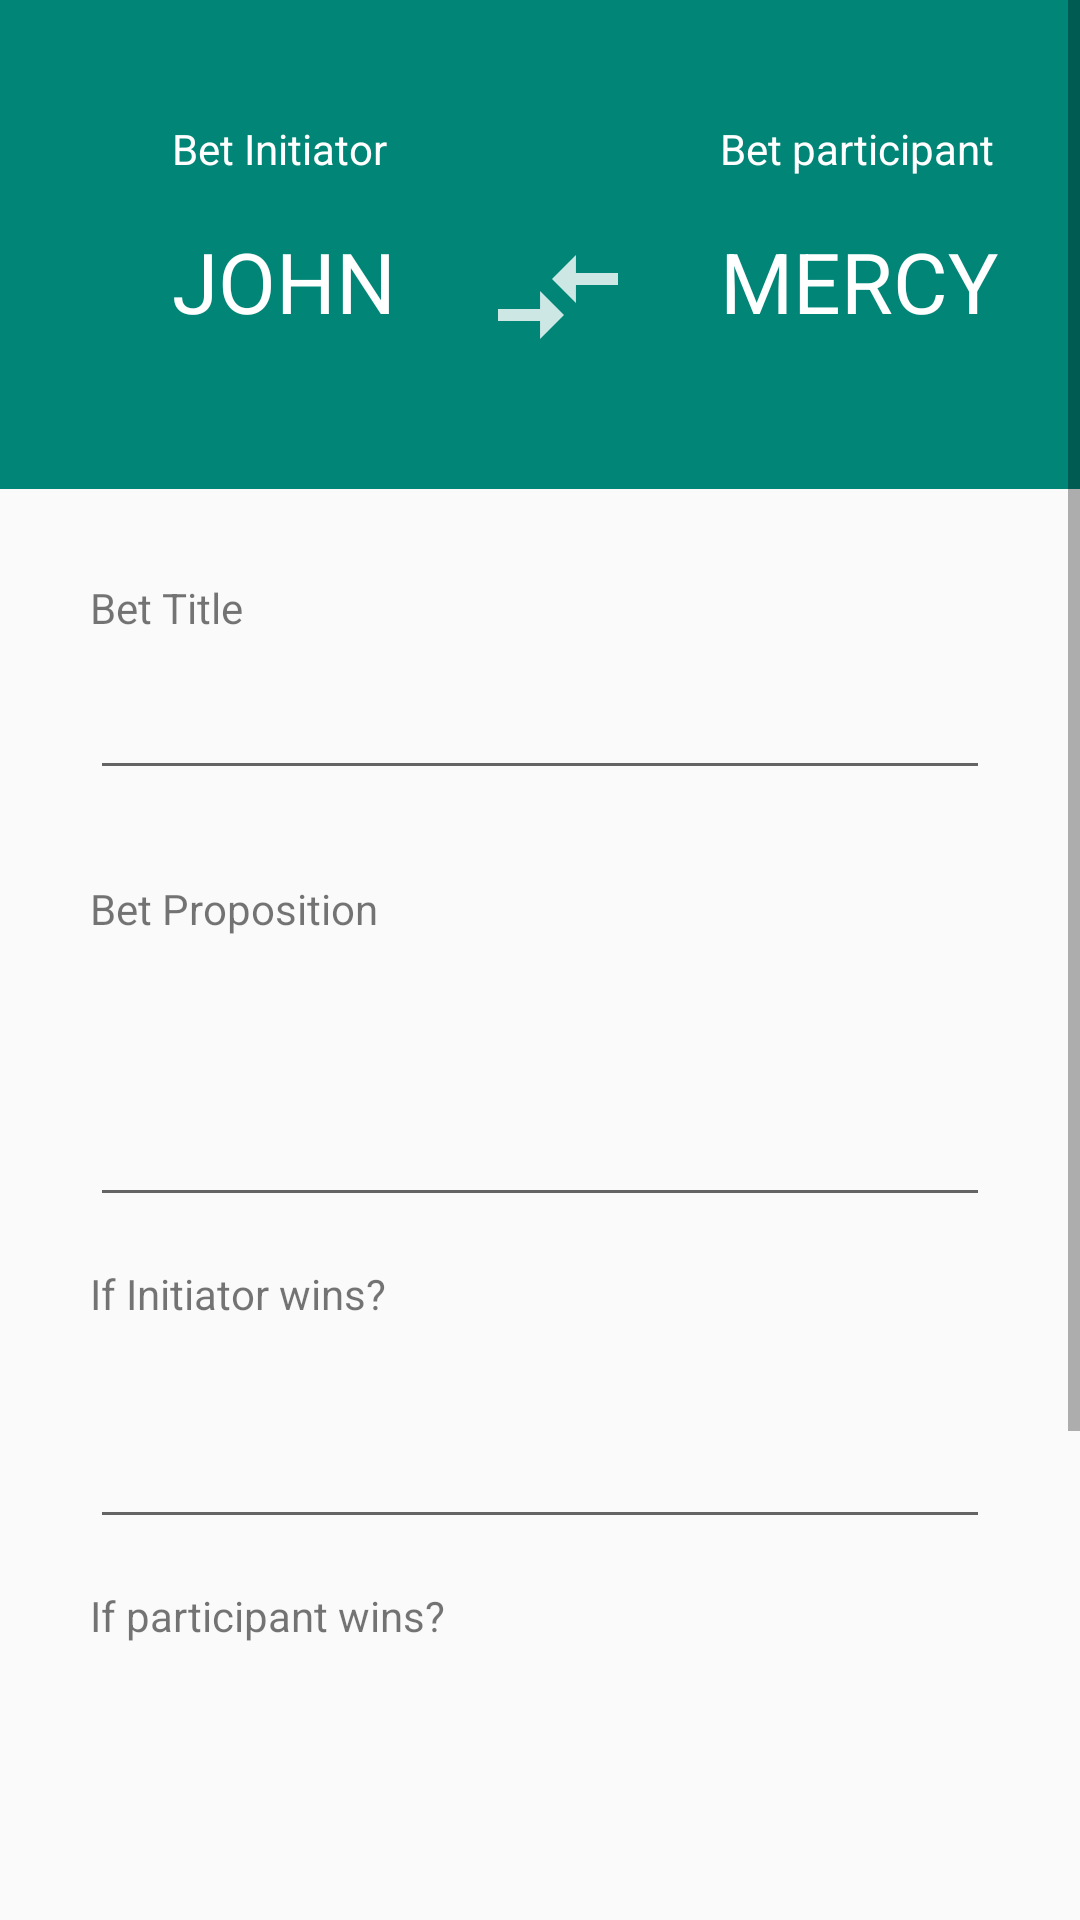

Here is an Android app screen rendered from its layout file. Give the layout XML and the strings, colors and styles it references.
<!-- AndroidManifest.xml: application theme AppTheme -->
<!-- res/layout/activity_edit_bet.xml -->
<?xml version="1.0" encoding="utf-8"?>
<ScrollView xmlns:android="http://schemas.android.com/apk/res/android"
    xmlns:app="http://schemas.android.com/apk/res-auto"
    android:layout_width="match_parent"
    android:layout_height="match_parent"
    android:paddingBottom="64dp">
<RelativeLayout
    android:layout_width="match_parent"
    android:layout_height="wrap_content">

    <RelativeLayout
        android:id="@+id/top_edit_bet_layout"
        android:layout_width="match_parent"
        android:layout_height="wrap_content"
        android:background="@color/colorPrimary"
        android:gravity="center_horizontal"
        android:paddingTop="40dp"
        android:paddingBottom="40dp"
        android:layout_alignParentTop="true">

        <TextView
            android:id="@+id/text_edit_bet_initiator_title"
            android:layout_width="wrap_content"
            android:layout_height="wrap_content"
            android:text="Bet Initiator"
            android:textColor="@android:color/white"
            android:layout_marginLeft="30dp"
            android:layout_marginBottom="16dp"/>

        <TextView
            android:id="@+id/text_edit_bet_initiator"
            android:layout_width="wrap_content"
            android:layout_height="wrap_content"
            android:text="JOHN"
            android:textColor="@android:color/white"
            android:textSize="28sp"
            android:layout_below="@id/text_edit_bet_initiator_title"
            android:layout_marginLeft="30dp"
            android:layout_marginStart="30dp" />

        <ImageView
            android:id="@+id/icon_edit_bet_switch"
            android:layout_width="48dp"
            android:layout_height="48dp"
            android:src="@drawable/ic_bet_switch"
            android:layout_toRightOf="@id/text_edit_bet_initiator"
            android:layout_toEndOf="@id/text_edit_bet_initiator"
            android:layout_marginLeft="30dp"
            android:layout_marginStart="30dp"
            android:layout_marginRight="30dp"
            android:layout_marginEnd="30dp"
            android:layout_below="@id/text_edit_bet_initiator_title"/>

        <TextView
            android:id="@+id/text_bet_participant"
            android:layout_width="wrap_content"
            android:layout_height="wrap_content"
            android:layout_toRightOf="@id/icon_edit_bet_switch"
            android:layout_alignBaseline="@id/text_edit_bet_initiator"
            android:text="MERCY"
            android:textColor="@android:color/white"
            android:textSize="28sp"/>

        <TextView
            android:id="@+id/text_edit_bet_participant_title"
            android:layout_width="wrap_content"
            android:layout_height="wrap_content"
            android:text="Bet participant"
            android:textColor="@android:color/white"
            android:layout_marginBottom="16dp"
            android:layout_toRightOf="@id/icon_edit_bet_switch"/>
    </RelativeLayout>

    <TextView
        android:id="@+id/edit_bet_title_title"
        android:layout_width="wrap_content"
        android:layout_height="wrap_content"
        android:layout_below="@id/top_edit_bet_layout"
        android:text="@string/bet_title"
        android:layout_marginTop="30dp"
        android:layout_marginLeft="30dp"/>

    <EditText
        android:id="@+id/edit_bet_title"
        android:layout_width="match_parent"
        android:layout_height="wrap_content"
        android:layout_below="@id/edit_bet_title_title"
        android:layout_alignLeft="@id/edit_bet_title_title"
        android:layout_marginTop="10dp"
        android:layout_marginRight="30dp"
        android:inputType="text" />

    <TextView
        android:id="@+id/edit_bet_proposition_title"
        android:layout_width="wrap_content"
        android:layout_height="wrap_content"
        android:layout_below="@id/edit_bet_title"
        android:text="@string/bet_proposition"
        android:layout_marginTop="30dp"
        android:layout_marginLeft="30dp"/>

    <EditText
        android:id="@+id/edit_bet_proposition"
        android:layout_width="match_parent"
        android:layout_height="wrap_content"
        android:layout_below="@id/edit_bet_proposition_title"
        android:layout_alignLeft="@id/edit_bet_proposition_title"
        android:layout_marginTop="10dp"
        android:layout_marginRight="30dp"
        android:inputType="text|textMultiLine"
        android:lines="4"
        android:maxLines="10"
        android:minLines="3"/>

    <TextView
        android:id="@+id/text_dashboard"
        android:layout_width="wrap_content"
        android:layout_height="wrap_content" />

    <TextView
        android:id="@+id/edit_bet_initiator_winning_title"
        android:layout_width="wrap_content"
        android:layout_height="wrap_content"
        android:text="@string/initiator_win"
        android:layout_below="@id/edit_bet_proposition"
        android:layout_marginTop="16dp"
        android:layout_alignLeft="@id/edit_bet_proposition_title"
        android:layout_alignStart="@id/edit_bet_proposition_title"/>

    <EditText
        android:id="@+id/edit_bet_initiator_winning"
        android:layout_width="match_parent"
        android:layout_height="wrap_content"
        android:layout_below="@id/edit_bet_initiator_winning_title"
        android:layout_alignLeft="@id/edit_bet_proposition_title"
        android:layout_marginTop="10dp"
        android:layout_marginRight="30dp"
        android:inputType="text|textMultiLine"
        android:lines="4"
        android:maxLines="10"
        android:minLines="2"/>

    <TextView
        android:id="@+id/edit_bet_participant_winning_title"
        android:layout_width="wrap_content"
        android:layout_height="wrap_content"
        android:text="@string/participant_win"
        android:layout_below="@id/edit_bet_initiator_winning"
        android:layout_marginTop="16dp"
        android:layout_alignLeft="@id/edit_bet_proposition_title"
        android:layout_alignStart="@id/edit_bet_proposition_title"/>

    <EditText
        android:id="@+id/edit_bet_participant_winning"
        android:layout_width="match_parent"
        android:layout_height="wrap_content"
        android:layout_below="@id/edit_bet_participant_winning_title"
        android:layout_alignLeft="@id/edit_bet_proposition_title"
        android:layout_alignStart="@id/edit_bet_proposition_title"
        android:layout_marginTop="10dp"
        android:layout_marginRight="30dp"
        android:layout_marginEnd="30dp"
        android:inputType="text|textMultiLine"
        android:lines="4"
        android:maxLines="10"
        android:minLines="2"/>

    <TextView
        android:id="@+id/edit_bet_expiry_title"
        android:layout_width="wrap_content"
        android:layout_height="wrap_content"
        android:text="@string/bet_expiry"
        android:layout_below="@id/edit_bet_participant_winning"
        android:layout_marginTop="16dp"
        android:layout_alignLeft="@id/edit_bet_proposition_title"
        android:layout_alignStart="@id/edit_bet_proposition_title"/>

    <TextView
        android:id="@+id/edit_bet_expiry"
        android:layout_width="wrap_content"
        android:layout_height="wrap_content"
        android:layout_below="@id/edit_bet_expiry_title"
        android:layout_alignLeft="@id/edit_bet_proposition_title"
        android:layout_marginTop="16dp"
        android:text="@string/pending_date_expiry"
        />

    <Button
        android:id="@+id/edit_expiry_date_button"
        android:layout_width="wrap_content"
        android:layout_height="wrap_content"
        android:text="@string/set_expiry_date_button"
        android:layout_toRightOf="@id/edit_bet_expiry"
        android:layout_alignBaseline="@id/edit_bet_expiry"
        android:layout_marginLeft="30dp"/>

    <Button
        android:id="@+id/save_edit_bet_button"
        android:layout_width="wrap_content"
        android:layout_height="wrap_content"
        android:text="@string/save_bet_button"
        android:textColor="@android:color/white"
        android:layout_below="@id/edit_expiry_date_button"
        android:layout_centerHorizontal="true"
        android:theme="@style/AppTheme.AccentButton"
        android:layout_marginTop="20dp"/>
</RelativeLayout>
</ScrollView>
<!-- resources referenced by this layout -->
<resources>
  <color name="colorPrimary">#008577</color>
  <!-- drawable ic_bet_switch (drawable-anydpi) -->
  <vector xmlns:android="http://schemas.android.com/apk/res/android"
      android:width="24dp"
      android:height="24dp"
      android:viewportWidth="24"
      android:viewportHeight="24"
      android:tint="#FFFFFF"
      android:alpha="0.8">
      <path
          android:fillColor="#FF000000"
          android:pathData="M9.01,14L2,14v2h7.01v3L13,15l-3.99,-4v3zM14.99,13v-3L22,10L22,8h-7.01L14.99,5L11,9l3.99,4z"/>
  </vector>
  <string name="bet_expiry">Bet Expiry Date</string>
  <string name="bet_proposition">Bet Proposition</string>
  <string name="bet_title">Bet Title</string>
  <string name="initiator_win">If Initiator wins?</string>
  <string name="participant_win">If participant wins?</string>
  <string name="pending_date_expiry">No date has been selected</string>
  <string name="save_bet_button">save the bet</string>
  <string name="set_expiry_date_button">Set Date</string>
  <style name="AppTheme.AccentButton" parent="Theme.AppCompat.Light.DarkActionBar">
          
          <item name="colorButtonNormal">@color/colorAccent</item>
      </style>
  <style name="AppTheme" parent="Theme.AppCompat.Light.DarkActionBar">
          
          <item name="colorPrimary">@color/colorPrimary</item>
          <item name="colorPrimaryDark">@color/colorPrimaryDark</item>
          <item name="colorAccent">@color/colorAccent</item>
      </style>
  <color name="colorAccent">#D81B60</color>
  <color name="colorPrimaryDark">#00574B</color>
</resources>
